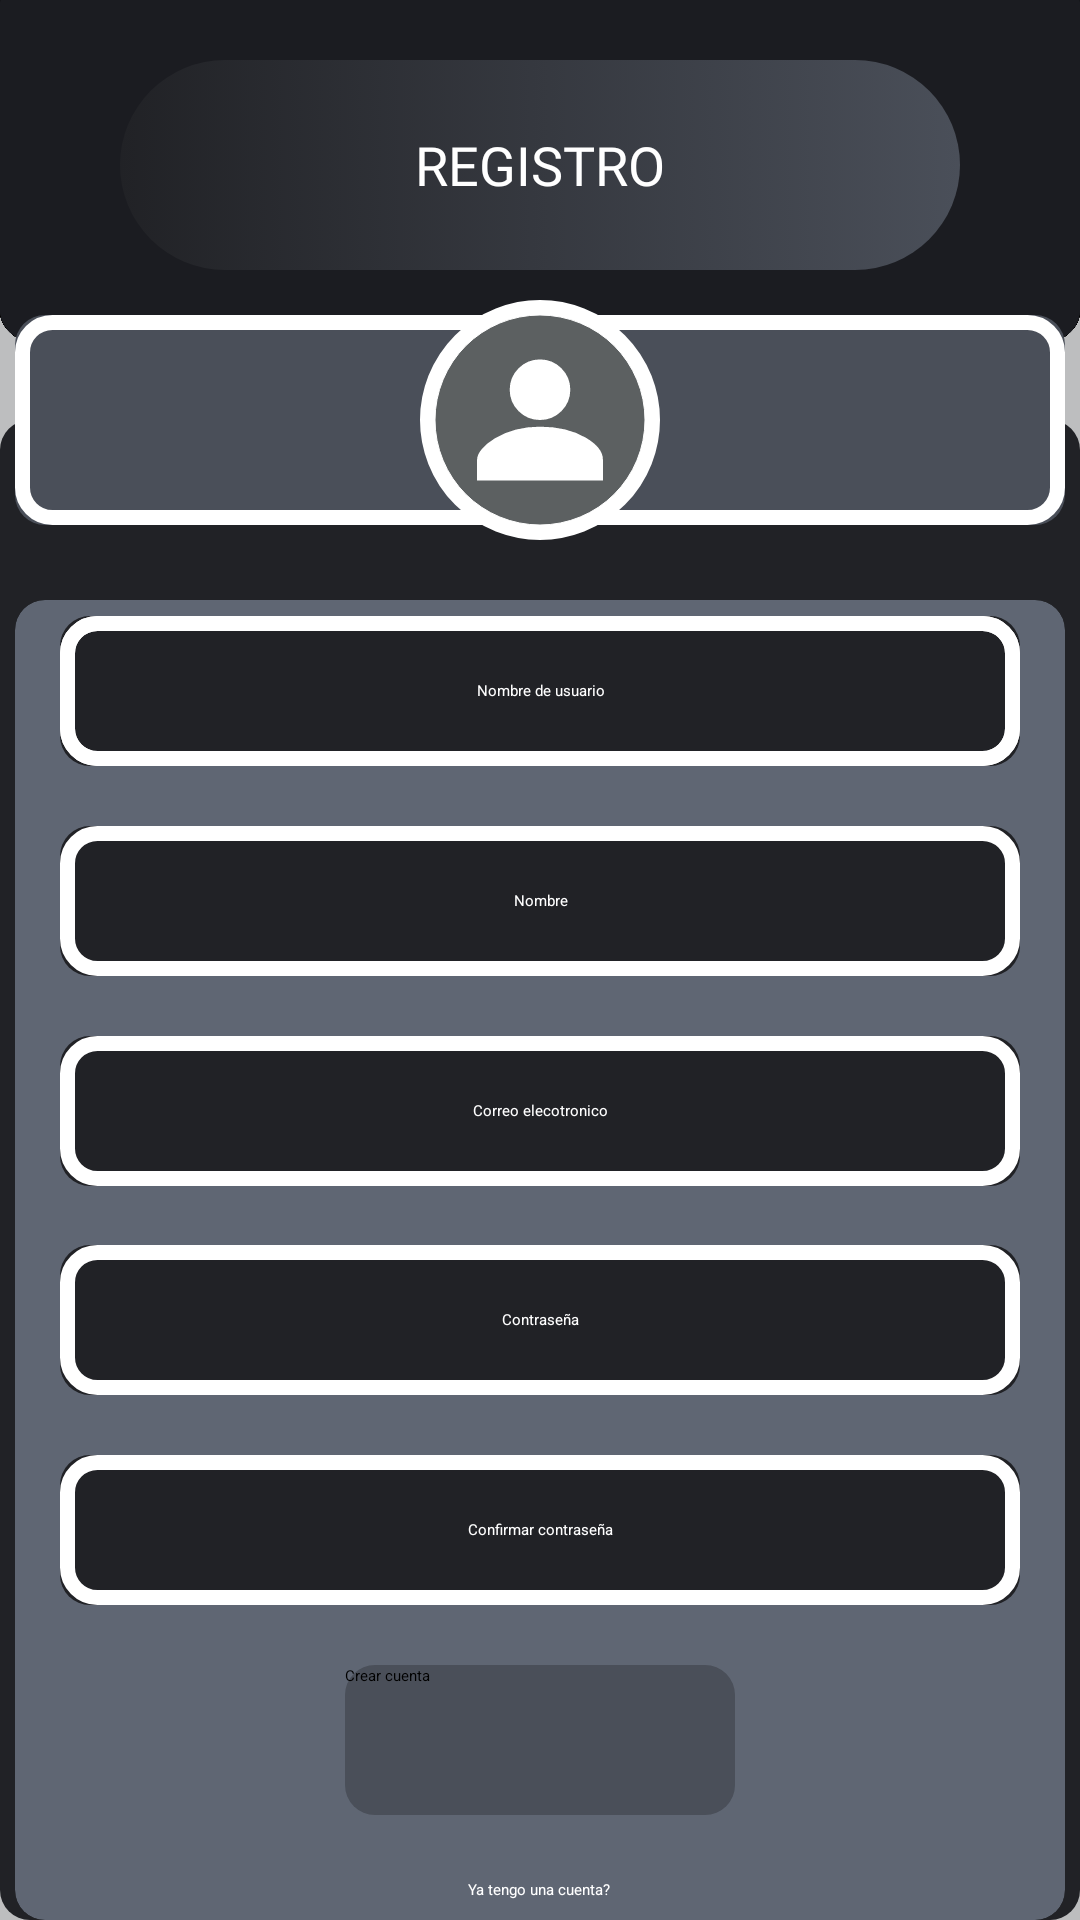

Here is an Android app screen rendered from its layout file. Give the layout XML and the strings, colors and styles it references.
<!-- AndroidManifest.xml: application theme Theme.ProjectApp -->
<!-- res/layout/activity_registro.xml -->
<?xml version="1.0" encoding="utf-8"?>
<RelativeLayout xmlns:android="http://schemas.android.com/apk/res/android"
    xmlns:app="http://schemas.android.com/apk/res-auto"
    xmlns:tools="http://schemas.android.com/tools"
    android:layout_width="match_parent"
    android:layout_height="match_parent"
    android:orientation="vertical"
    android:background="@color/lg_plomo"
    tools:context=".Registro">

    <RelativeLayout
        android:layout_width="match_parent"
        android:layout_height="match_parent"
        android:orientation="vertical">

        <ImageView
            android:layout_width="match_parent"
            android:layout_height="150dp"
            android:background="@drawable/nav_actionbar_vertical"/>

        <TextView
            android:layout_width="280dp"
            android:layout_height="70dp"
            android:text="Registro"
            android:gravity="center"
            android:layout_centerHorizontal="true"
            android:layout_marginTop="20dp"
            android:background="@drawable/btn_perfil"
            android:fontFamily="@font/identidad_extrabold"
            android:textSize="18dp"
            android:textAllCaps="true"
            android:textColor="@color/white">
        </TextView>

        <ImageView
            android:layout_width="380dp"
            android:layout_height="575dp"
            android:background="@drawable/btn_cardfondo2"
            android:layout_centerHorizontal="true"
            android:layout_marginTop="140dp">

        </ImageView>

        <ImageView
            android:layout_width="350dp"
            android:layout_height="70dp"
            android:background="@drawable/btn_cardfondo"
            android:layout_centerHorizontal="true"
            android:layout_marginTop="105dp">

        </ImageView>

        <ImageView
            android:layout_width="350dp"
            android:layout_height="70dp"
            android:background="@drawable/borde_input"
            android:layout_centerHorizontal="true"
            android:layout_marginTop="105dp">

        </ImageView>

        <ImageView
            android:layout_width="80dp"
            android:layout_height="80dp"
            android:background="@drawable/fondo_card"
            android:layout_centerHorizontal="true"
            android:layout_marginTop="100dp">

        </ImageView>

        <ImageView
            android:layout_width="70dp"
            android:layout_height="70dp"
            android:background="@drawable/user_perfil"
            android:layout_centerHorizontal="true"
            android:layout_marginTop="105dp">

        </ImageView>

        <androidx.cardview.widget.CardView
            android:layout_width="350dp"
            android:layout_height="500dp"
            android:layout_centerHorizontal="true"
            android:layout_marginTop="200dp"
            app:cardBackgroundColor="@color/lg_lightgray"
            app:cardCornerRadius="10dp">

            <EditText
                android:id="@+id/loginUsuario"
                android:layout_width="320dp"
                android:layout_height="50dp"
                android:layout_gravity="center"
                android:inputType="text"
                android:hint="Nombre de usuario"
                android:gravity="center"
                android:textColor="@color/white"
                android:textColorHint="@color/white"
                android:background="@drawable/btn_cardfondo2"
                android:layout_marginTop="-190dp">

            </EditText>

            <EditText
                android:id="@+id/nombre"
                android:layout_width="320dp"
                android:layout_height="50dp"
                android:layout_gravity="center"
                android:inputType="text"
                android:hint="Nombre"
                android:gravity="center"
                android:textColor="@color/white"
                android:textColorHint="@color/white"
                android:background="@drawable/btn_cardfondo2"
                android:layout_marginTop="-120dp">

            </EditText>

            <EditText
                android:id="@+id/email"
                android:layout_width="320dp"
                android:layout_height="50dp"
                android:layout_gravity="center"
                android:inputType="text"
                android:hint="Correo elecotronico"
                android:gravity="center"
                android:textColor="@color/white"
                android:textColorHint="@color/white"
                android:background="@drawable/btn_cardfondo2"
                android:layout_marginTop="-50dp">

            </EditText>

            <EditText
                android:id="@+id/loginClave"
                android:layout_width="320dp"
                android:layout_height="50dp"
                android:layout_gravity="center"
                android:inputType="text"
                android:hint="Contraseña"
                android:gravity="center"
                android:textColor="@color/white"
                android:textColorHint="@color/white"
                android:background="@drawable/btn_cardfondo2"
                android:layout_marginTop="20dp">

            </EditText>

            <EditText
                android:id="@+id/confirmarClave"
                android:layout_width="320dp"
                android:layout_height="50dp"
                android:layout_gravity="center"
                android:inputType="text"
                android:hint="Confirmar contraseña"
                android:gravity="center"
                android:textColor="@color/white"
                android:textColorHint="@color/white"
                android:background="@drawable/btn_cardfondo2"
                android:layout_marginTop="90dp">

            </EditText>

            <TextView
                android:layout_width="320dp"
                android:layout_height="50dp"
                android:background="@drawable/borde_input"
                android:layout_gravity="center"
                android:layout_marginTop="-190dp">

            </TextView>

            <TextView
                android:layout_width="320dp"
                android:layout_height="50dp"
                android:background="@drawable/borde_input"
                android:layout_gravity="center"
                android:layout_marginTop="-190dp">

            </TextView>

            <TextView
                android:layout_width="320dp"
                android:layout_height="50dp"
                android:background="@drawable/borde_input"
                android:layout_gravity="center"
                android:layout_marginTop="-120dp">

            </TextView>

            <TextView
                android:layout_width="320dp"
                android:layout_height="50dp"
                android:background="@drawable/borde_input"
                android:layout_gravity="center"
                android:layout_marginTop="-50dp">

            </TextView>

            <TextView
                android:layout_width="320dp"
                android:layout_height="50dp"
                android:background="@drawable/borde_input"
                android:layout_gravity="center"
                android:layout_marginTop="20dp">

            </TextView>

            <TextView
                android:layout_width="320dp"
                android:layout_height="50dp"
                android:background="@drawable/borde_input"
                android:layout_gravity="center"
                android:layout_marginTop="90dp">

            </TextView>

            <Button
                android:id="@+id/btnRegistro"
                android:layout_width="130dp"
                android:layout_height="50dp"
                android:background="@drawable/btn_cardfondo"
                android:text="Crear cuenta"
                android:layout_gravity="center"
                android:layout_marginTop="160dp">

            </Button>

            <TextView
                android:id="@+id/usuarioExistente"
                android:layout_width="wrap_content"
                android:layout_height="wrap_content"
                android:layout_marginTop="210dp"
                android:text="Ya tengo una cuenta?"
                android:textColor="@color/white"
                android:layout_gravity="center">

            </TextView>

        </androidx.cardview.widget.CardView>

    </RelativeLayout>

</RelativeLayout>
<!-- resources referenced by this layout -->
<resources>
  <color name="lg_lightgray">#5F6673</color>
  <color name="lg_plomo">#BDBEBF</color>
  <color name="white">#FFFFFFFF</color>
  <!-- drawable borde_input (drawable) -->
  <?xml version="1.0" encoding="utf-8"?>
  <shape xmlns:android="http://schemas.android.com/apk/res/android">
      <stroke android:color="@color/white" android:width="5dp"/>
      <corners android:radius="10dp" />
  </shape>
  <!-- drawable btn_cardfondo (drawable) -->
  <?xml version="1.0" encoding="utf-8"?>
  <layer-list xmlns:android="http://schemas.android.com/apk/res/android">
      
      <item>
          <shape>
              <solid android:color="@color/lg_dark" />
              <corners android:radius="10dp" />
          </shape>
      </item>
  </layer-list>
  <!-- drawable btn_cardfondo2 (drawable) -->
  <?xml version="1.0" encoding="utf-8"?>
  <layer-list xmlns:android="http://schemas.android.com/apk/res/android">
      
      <item>
          <shape>
              <solid android:color="@color/dark" />
              <corners android:radius="10dp" />
          </shape>
      </item>
  </layer-list>
  <!-- drawable btn_perfil (drawable) -->
  <?xml version="1.0" encoding="utf-8"?>
  <selector xmlns:android="http://schemas.android.com/apk/res/android">
  
      <item>
  
          <shape android:shape="rectangle">
  
              <gradient android:angle="0" android:startColor="@color/dark" android:endColor="@color/lg_dark">
  
              </gradient>
              <corners  android:radius="40dp">
  
              </corners>
  
          </shape>
      </item>
  
  </selector>
  <!-- drawable fondo_card (drawable) -->
  <?xml version="1.0" encoding="utf-8"?>
  <layer-list xmlns:android="http://schemas.android.com/apk/res/android">
      
      <item>
          <shape>
              <solid android:color="@color/white" />
              <stroke android:color="@color/white" android:width="2dp"/>
              <corners android:radius="70dp" />
          </shape>
      </item>
  </layer-list>
  <!-- drawable nav_actionbar_vertical: png bitmap (drawable, 87257 bytes) -->
  <!-- drawable user_perfil (drawable) -->
  <vector xmlns:android="http://schemas.android.com/apk/res/android"
      android:width="800dp"
      android:height="800dp"
      android:viewportWidth="38.4"
      android:viewportHeight="38.4">
    <path
        android:pathData="M19.2,0L19.2,0A19.2,19.2 0,0 1,38.4 19.2L38.4,19.2A19.2,19.2 0,0 1,19.2 38.4L19.2,38.4A19.2,19.2 0,0 1,0 19.2L0,19.2A19.2,19.2 0,0 1,19.2 0z"
        android:strokeWidth="0"
        android:fillColor="#5c6061"
        android:strokeColor="#ffffff"/>
    <path
        android:strokeWidth="1"
        android:pathData="M19.2,18.703A5.041,5.041 0,1 0,19.2 8.62a5.041,5.041 0,0 0,0 10.083zM19.2,20.918c-6.703,0 -11,3.699 -11,5.5v3.363h22v-3.363c0,-2.178 -4.068,-5.5 -11,-5.5z"
        android:fillColor="#ffffff"
        android:strokeColor="#ffffff"/>
  </vector>
  <color name="lg_dark">#4A4F59</color>
  <color name="dark">#212226</color>
</resources>
